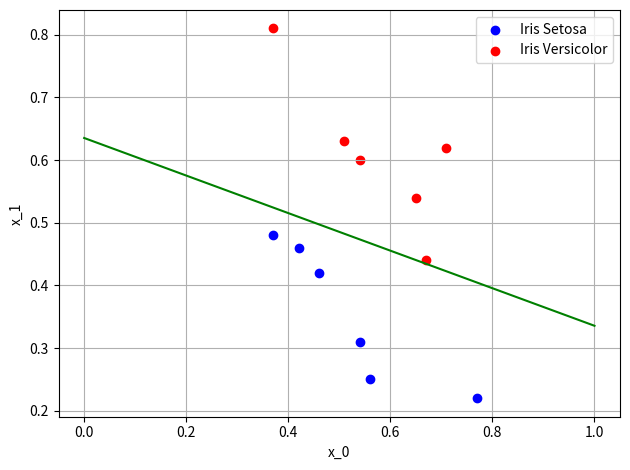

This chart was generated by the following Python code:
import matplotlib.pyplot as plt

def train_perceptron(training_data):
    w0 = 0
    w1 = 0
    b = 0
    total_num_points = len(training_data[0][1]) + len(training_data[1][1])
    max_num_iterations = 100_000

    for i in range(max_num_iterations):
        d_b = 0
        d_w0 = 0
        d_w1 = 0
        total_error = 0;

        for (y, points) in training_data:
            for (x0, x1) in points:
                z = w0 * x0 + w1 * x1 + b
                a = 1 if z > 0 else 0
                error = y - a
                d_w0 += error * x0
                d_w1 += error * x1
                d_b += error
                total_error += error ** 2

        if total_error == 0:
            print(f"Finished after {i+1} iterations.")
            return (w0, w1, b)

        d_w0 = d_w0 / total_num_points
        d_w1 = d_w1 / total_num_points
        d_b = d_b / total_num_points

        w0 += d_w0
        w1 += d_w1
        b += d_b

    print(f"Giving up after {max_num_iterations} iterations.")
    return (w0, w1, b)


classified_points = [
    (0, [(0.54, 0.31), (0.37, 0.48), (0.46, 0.42), (0.56, 0.25), (0.77, 0.22), (0.42, 0.46)]),
    (1, [(0.54, 0.60), (0.71, 0.62), (0.51, 0.63), (0.67, 0.44), (0.37, 0.81), (0.65, 0.54)])
]

(w0, w1, b) = train_perceptron(classified_points)

m = -(w0 / w1)
n = -(b / w1)

print(f"Final weights: (b, w0, w1) = {(b, w0, w1)}")
print(f"Linear function params (m, n) = {(m, n)}")

plt.scatter(*zip(*classified_points[0][1]), color='blue', label='Iris Setosa')
plt.scatter(*zip(*classified_points[1][1]), color='red', label='Iris Versicolor')
plt.legend()

X = [0, 1]
Y = [m * x + n for x in X]
plt.plot(X, Y, color='green')

plt.xlabel('x_0')
plt.ylabel('x_1')
plt.grid()
plt.tight_layout()
plt.show()
